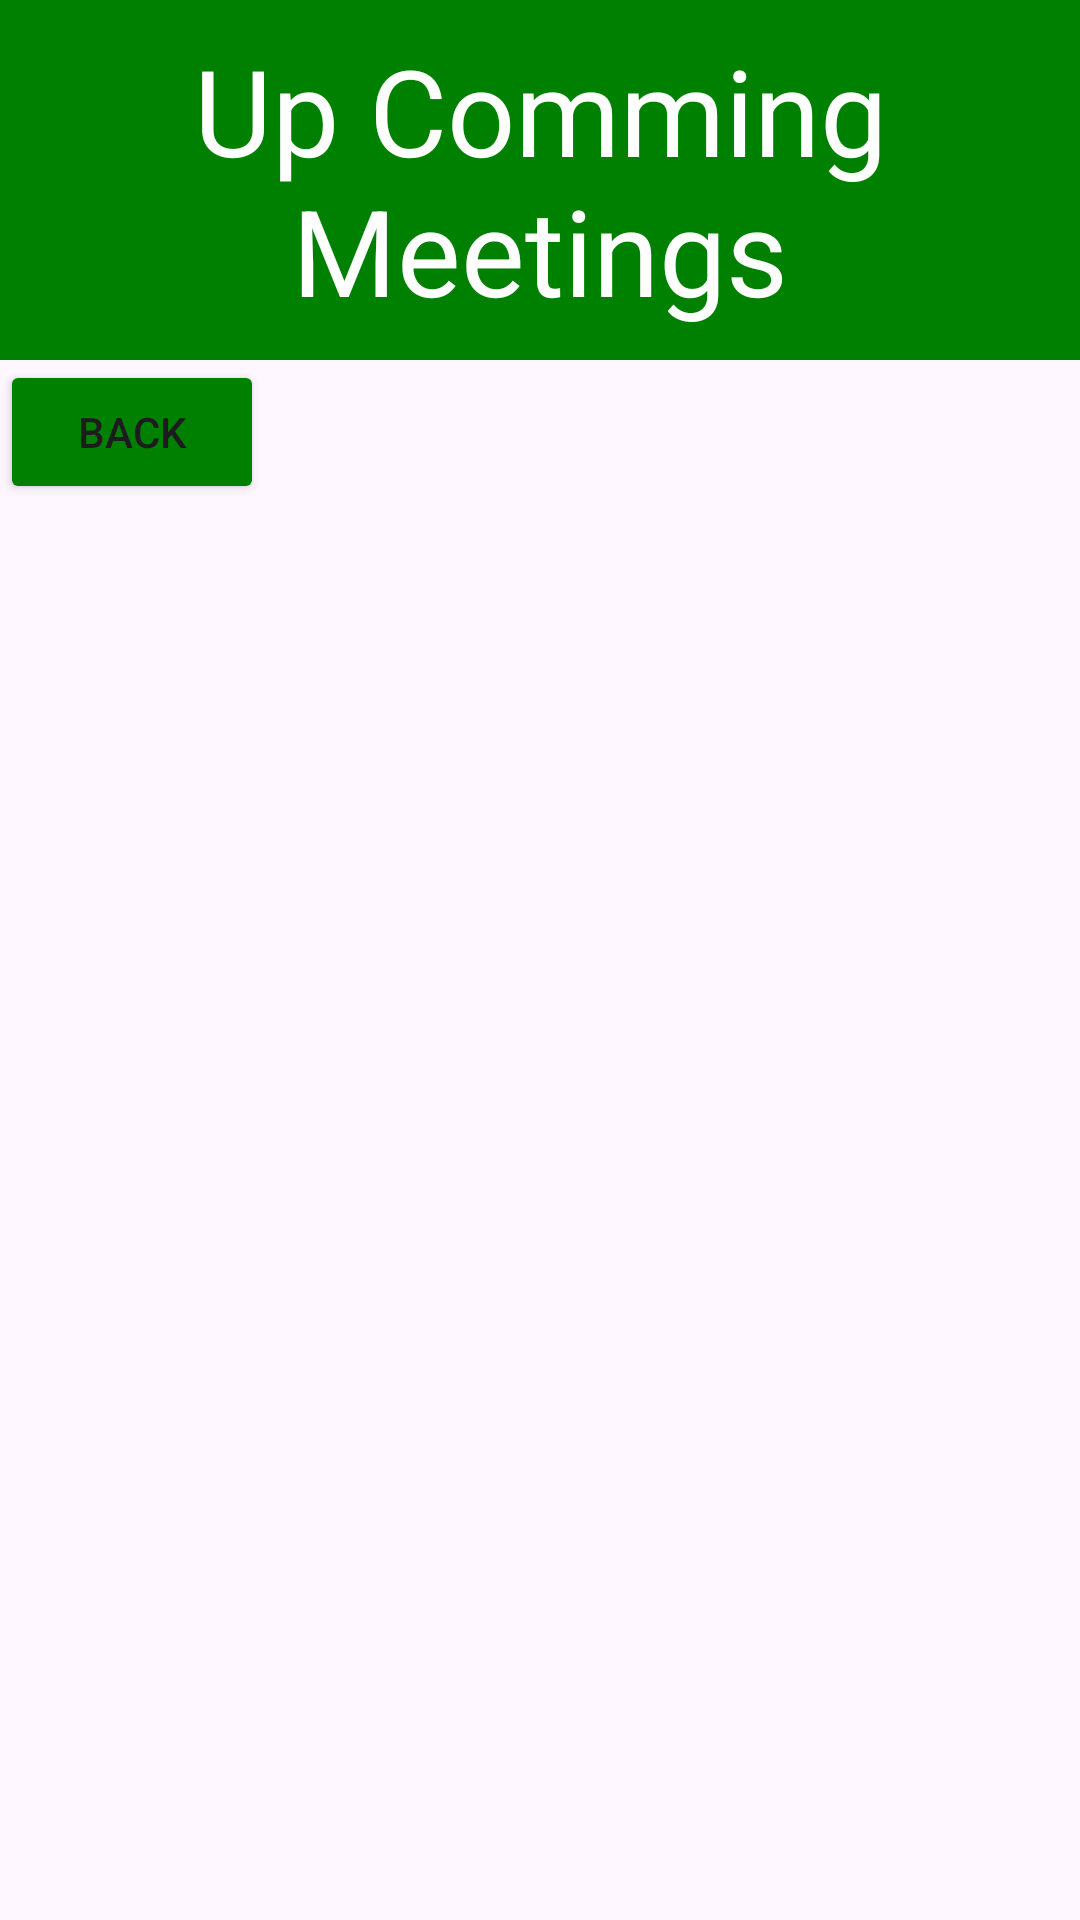

The Android layout XML behind this screen, and the referenced resources:
<!-- AndroidManifest.xml: application theme Theme.Assign_2 -->
<!-- res/layout/check_meetings.xml -->
<?xml version="1.0" encoding="utf-8"?>
<ScrollView xmlns:android="http://schemas.android.com/apk/res/android"
    xmlns:app="http://schemas.android.com/apk/res-auto"
    xmlns:tools="http://schemas.android.com/tools"
    android:layout_width="match_parent"
    android:layout_height="match_parent"
    tools:context=".Meetings">

<LinearLayout
    android:layout_width="match_parent"
    android:layout_height="wrap_content"
    android:orientation="vertical"
    >

    <TextView
        android:id="@+id/topPanelMeeting"
        android:layout_width="match_parent"
        android:layout_height="wrap_content"
        android:text="Up Comming Meetings"
        android:textColor="@color/white"
        android:textSize="40dp"
        android:background="@color/greenish"
        android:padding="10dp"
        android:textAlignment="gravity"
        android:gravity="center"
        tools:ignore="MissingConstraints">
    </TextView>

    <LinearLayout

        android:gravity="left"
        android:layout_width="match_parent"
        android:layout_height="0dp"
        android:orientation="vertical"
        android:layout_weight="1"
        >

        <Button
            android:id="@+id/Back_Button_check"
            android:layout_width="wrap_content"
            android:layout_height="wrap_content"
            android:text="Back"
            android:backgroundTint="@color/greenish"
            ></Button>

    </LinearLayout>
</LinearLayout>

</ScrollView>
<!-- resources referenced by this layout -->
<resources>
  <color name="greenish">#008000</color>
  <color name="white">#FFFFFFFF</color>
  <style name="Theme.Assign_2" parent="Base.Theme.Assign_2" />
  <style name="Base.Theme.Assign_2" parent="Theme.Material3.DayNight.NoActionBar">
          
          
      </style>
</resources>
